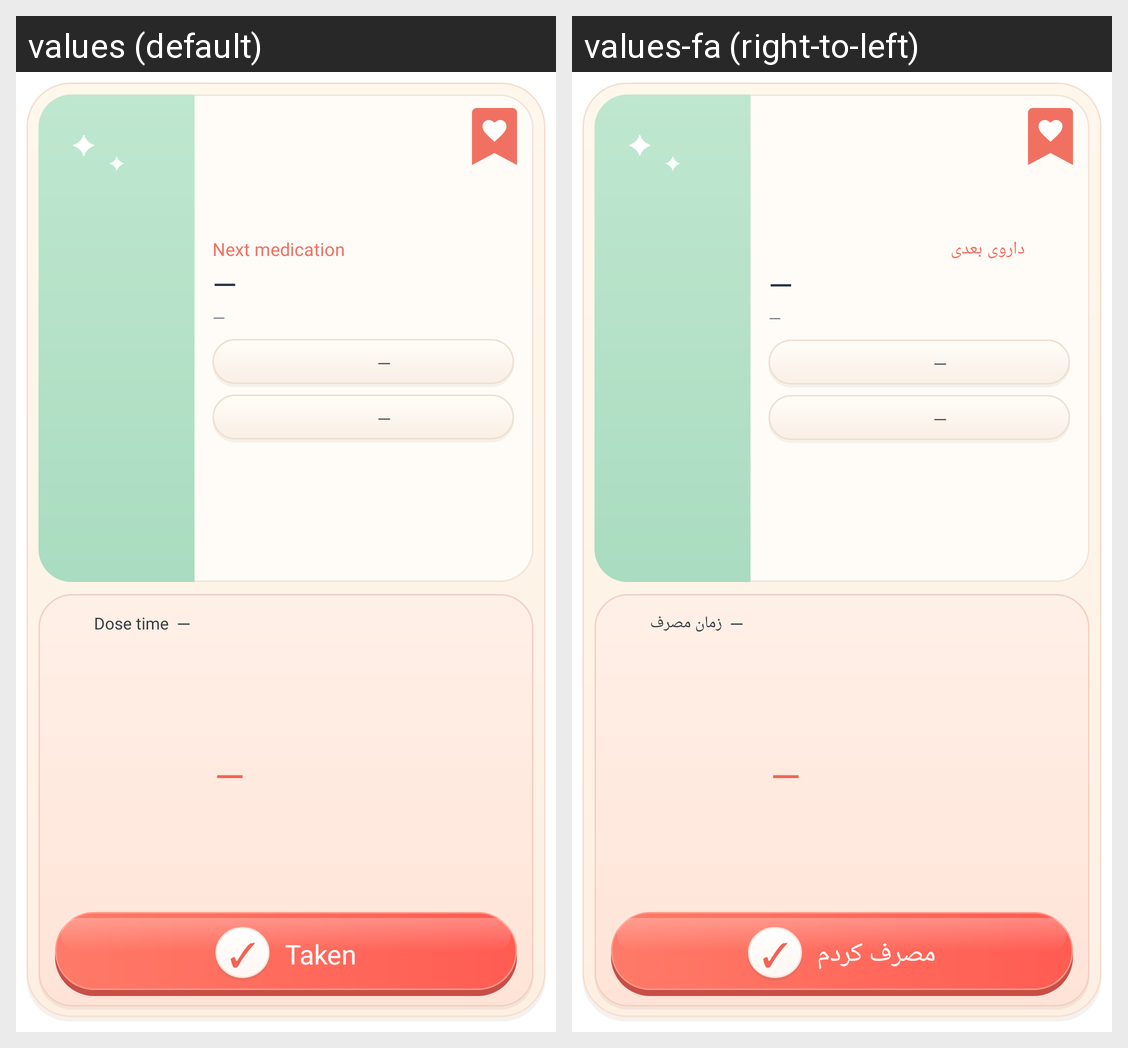

This grid shows one Android layout under two languages. Give, for every string resource on the screen, its name, the default text and each shown locale's text.
Android screen res/layout/wellmate_medication_widget.xml rendered under 2 locales, left to right: values (default), values-fa (right-to-left). Device: Nexus 5 (rendered at 1080×1920; each locale shown at half size, 540×960, under a caption strip naming it); theme Theme.MaterialComponents.DayNight.NoActionBar.
Strings drawn on this screen, with the default value and each locale's value (text and hints the layout hard-codes, and strings that could not be matched under every locale, appear in the picture but are not listed):

widget_next_medication_art
  values: Next medication
  values-fa: داروی بعدی

widget_next_medication
  values: Next medication
  values-fa: داروی بعدی

widget_dose_time
  values: Dose time
  values-fa: زمان مصرف

widget_taken
  values: Taken
  values-fa: مصرف کردم
